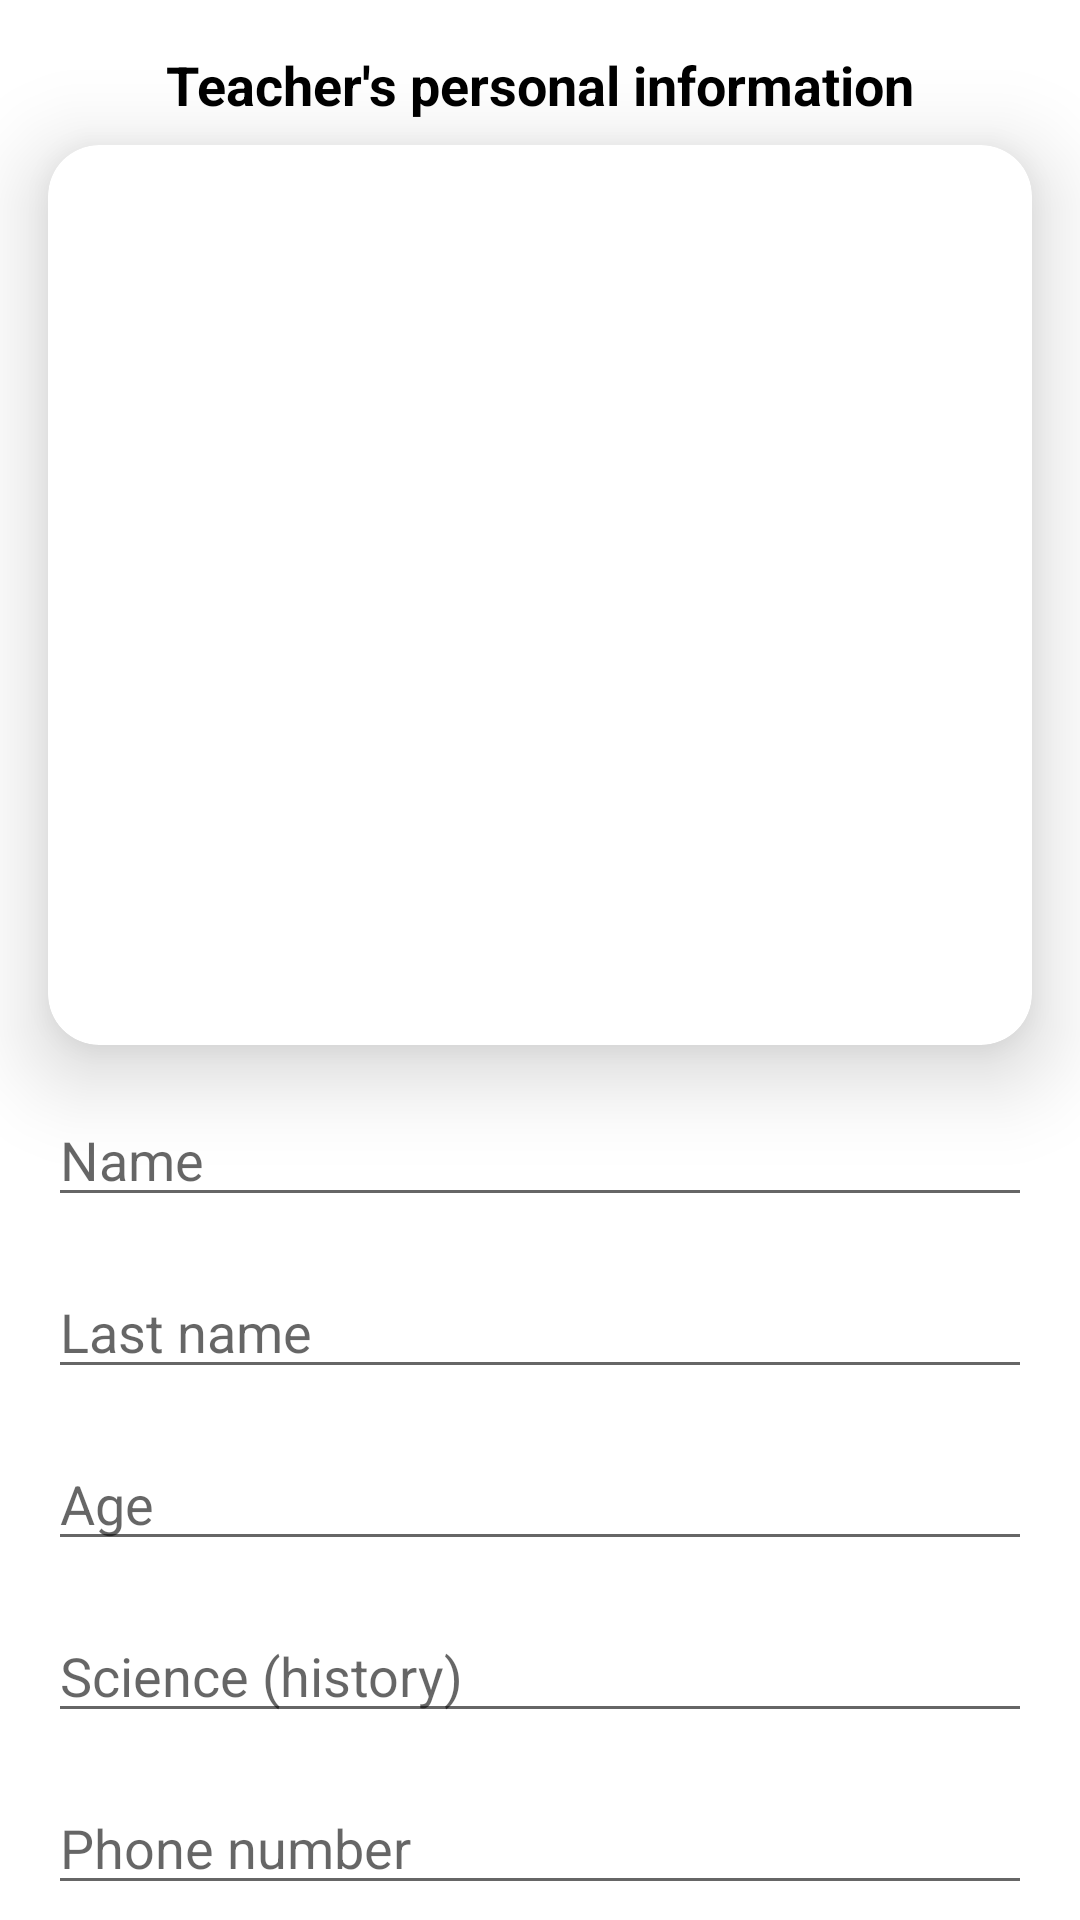

This screen was rendered from an Android layout file. Write that file and the resources it references.
<!-- AndroidManifest.xml: application theme Theme.SchoolAdminPanel -->
<!-- res/layout/activity_teacher.xml -->
<?xml version="1.0" encoding="utf-8"?>
<androidx.constraintlayout.widget.ConstraintLayout xmlns:android="http://schemas.android.com/apk/res/android"
    xmlns:app="http://schemas.android.com/apk/res-auto"
    xmlns:tools="http://schemas.android.com/tools"
    android:layout_width="match_parent"
    android:layout_height="match_parent"
    tools:context=".TeacherActivity">

    <androidx.cardview.widget.CardView
        android:id="@+id/cardView2"
        android:layout_width="0dp"
        android:layout_height="300dp"
        android:layout_marginStart="16dp"
        android:layout_marginTop="8dp"
        android:layout_marginEnd="16dp"
        app:cardCornerRadius="17dp"
        app:cardElevation="17dp"
        app:layout_constraintEnd_toEndOf="parent"
        app:layout_constraintHorizontal_bias="0.5"
        app:layout_constraintStart_toStartOf="parent"
        app:layout_constraintTop_toBottomOf="@+id/textView3">

        <ImageView
            android:layout_width="match_parent"
            android:layout_height="match_parent"
            android:src="@drawable/teacher">

        </ImageView>
    </androidx.cardview.widget.CardView>

    <TextView

        android:id="@+id/textView3"
        android:layout_width="wrap_content"
        android:layout_height="wrap_content"
        android:layout_marginTop="16dp"
        android:text="Teacher's personal information"
        android:textColor="@color/black"
        android:textSize="18sp"
        android:textStyle="bold"
        app:layout_constraintEnd_toEndOf="parent"
        app:layout_constraintHorizontal_bias="0.5"
        app:layout_constraintStart_toStartOf="parent"
        app:layout_constraintTop_toTopOf="parent" />

    <EditText
        android:id="@+id/editTextTextPersonName"
        android:layout_width="0dp"
        android:layout_height="wrap_content"
        android:layout_marginStart="16dp"
        android:layout_marginTop="16dp"
        android:layout_marginEnd="16dp"
        android:ems="10"
        android:hint="Name"
        android:inputType="textPersonName"
        app:layout_constraintEnd_toEndOf="parent"
        app:layout_constraintHorizontal_bias="0.5"
        app:layout_constraintStart_toStartOf="parent"
        app:layout_constraintTop_toBottomOf="@+id/cardView2" />

    <EditText
        android:id="@+id/editTextTextPersonName2"
        android:layout_width="0dp"
        android:layout_height="wrap_content"
        android:layout_marginStart="16dp"
        android:layout_marginTop="16dp"
        android:layout_marginEnd="16dp"
        android:ems="10"
        android:hint="Last name"
        android:inputType="textPersonName"
        app:layout_constraintEnd_toEndOf="parent"
        app:layout_constraintStart_toStartOf="parent"
        app:layout_constraintTop_toBottomOf="@+id/editTextTextPersonName" />

    <EditText
        android:id="@+id/editTextTextPersonName3"
        android:layout_width="0dp"
        android:layout_height="wrap_content"
        android:layout_marginStart="16dp"
        android:layout_marginTop="16dp"
        android:layout_marginEnd="16dp"
        android:ems="10"
        android:hint="Age"
        android:inputType="textPersonName"
        app:layout_constraintEnd_toEndOf="parent"
        app:layout_constraintHorizontal_bias="0.5"
        app:layout_constraintStart_toStartOf="parent"
        app:layout_constraintTop_toBottomOf="@+id/editTextTextPersonName2" />

    <EditText
        android:id="@+id/editTextTextPersonName4"
        android:layout_width="0dp"
        android:layout_height="wrap_content"
        android:layout_marginStart="16dp"
        android:layout_marginTop="16dp"
        android:layout_marginEnd="16dp"
        android:ems="10"
        android:hint="Science (history)"
        android:inputType="textPersonName"
        app:layout_constraintEnd_toEndOf="parent"
        app:layout_constraintHorizontal_bias="0.5"
        app:layout_constraintStart_toStartOf="parent"
        app:layout_constraintTop_toBottomOf="@+id/editTextTextPersonName3" />

    <EditText
        android:id="@+id/editTextTextPersonName5"
        android:layout_width="0dp"
        android:layout_height="wrap_content"
        android:layout_marginStart="16dp"
        android:layout_marginTop="16dp"
        android:layout_marginEnd="16dp"
        android:ems="10"
        android:hint="Phone number"
        android:inputType="textPersonName"
        app:layout_constraintEnd_toEndOf="parent"
        app:layout_constraintHorizontal_bias="0.5"
        app:layout_constraintStart_toStartOf="parent"
        app:layout_constraintTop_toBottomOf="@+id/editTextTextPersonName4" />


    <Button
        android:id="@+id/button"
        android:layout_width="wrap_content"
        android:layout_height="wrap_content"
        android:layout_marginTop="24dp"
        android:text="Save"
        app:layout_constraintEnd_toEndOf="parent"
        app:layout_constraintHorizontal_bias="0.5"
        app:layout_constraintStart_toStartOf="parent"
        app:layout_constraintTop_toBottomOf="@+id/editTextTextPersonName5" />
</androidx.constraintlayout.widget.ConstraintLayout>
<!-- resources referenced by this layout -->
<resources>
  <style name="Theme.SchoolAdminPanel" parent="Theme.MaterialComponents.DayNight.DarkActionBar">
          
          <item name="colorPrimary">@color/purple_500</item>
          <item name="colorPrimaryVariant">@color/purple_700</item>
          <item name="colorOnPrimary">@color/white</item>
          
          <item name="colorSecondary">@color/teal_200</item>
          <item name="colorSecondaryVariant">@color/teal_700</item>
          <item name="colorOnSecondary">@color/black</item>
          
          <item name="android:statusBarColor" tools:targetApi="l">?attr/colorPrimaryVariant</item>
          
      </style>
  <!-- not gathered from this repository: default colours our renderer supplied (Android Studio template values) -->
  <color name="purple_500">#FF6200EE</color>
  <color name="purple_700">#FF3700B3</color>
  <color name="teal_200">#FF03DAC5</color>
  <color name="teal_700">#FF018786</color>
  <color name="black">#FF000000</color>
  <color name="white">#FFFFFFFF</color>
</resources>
